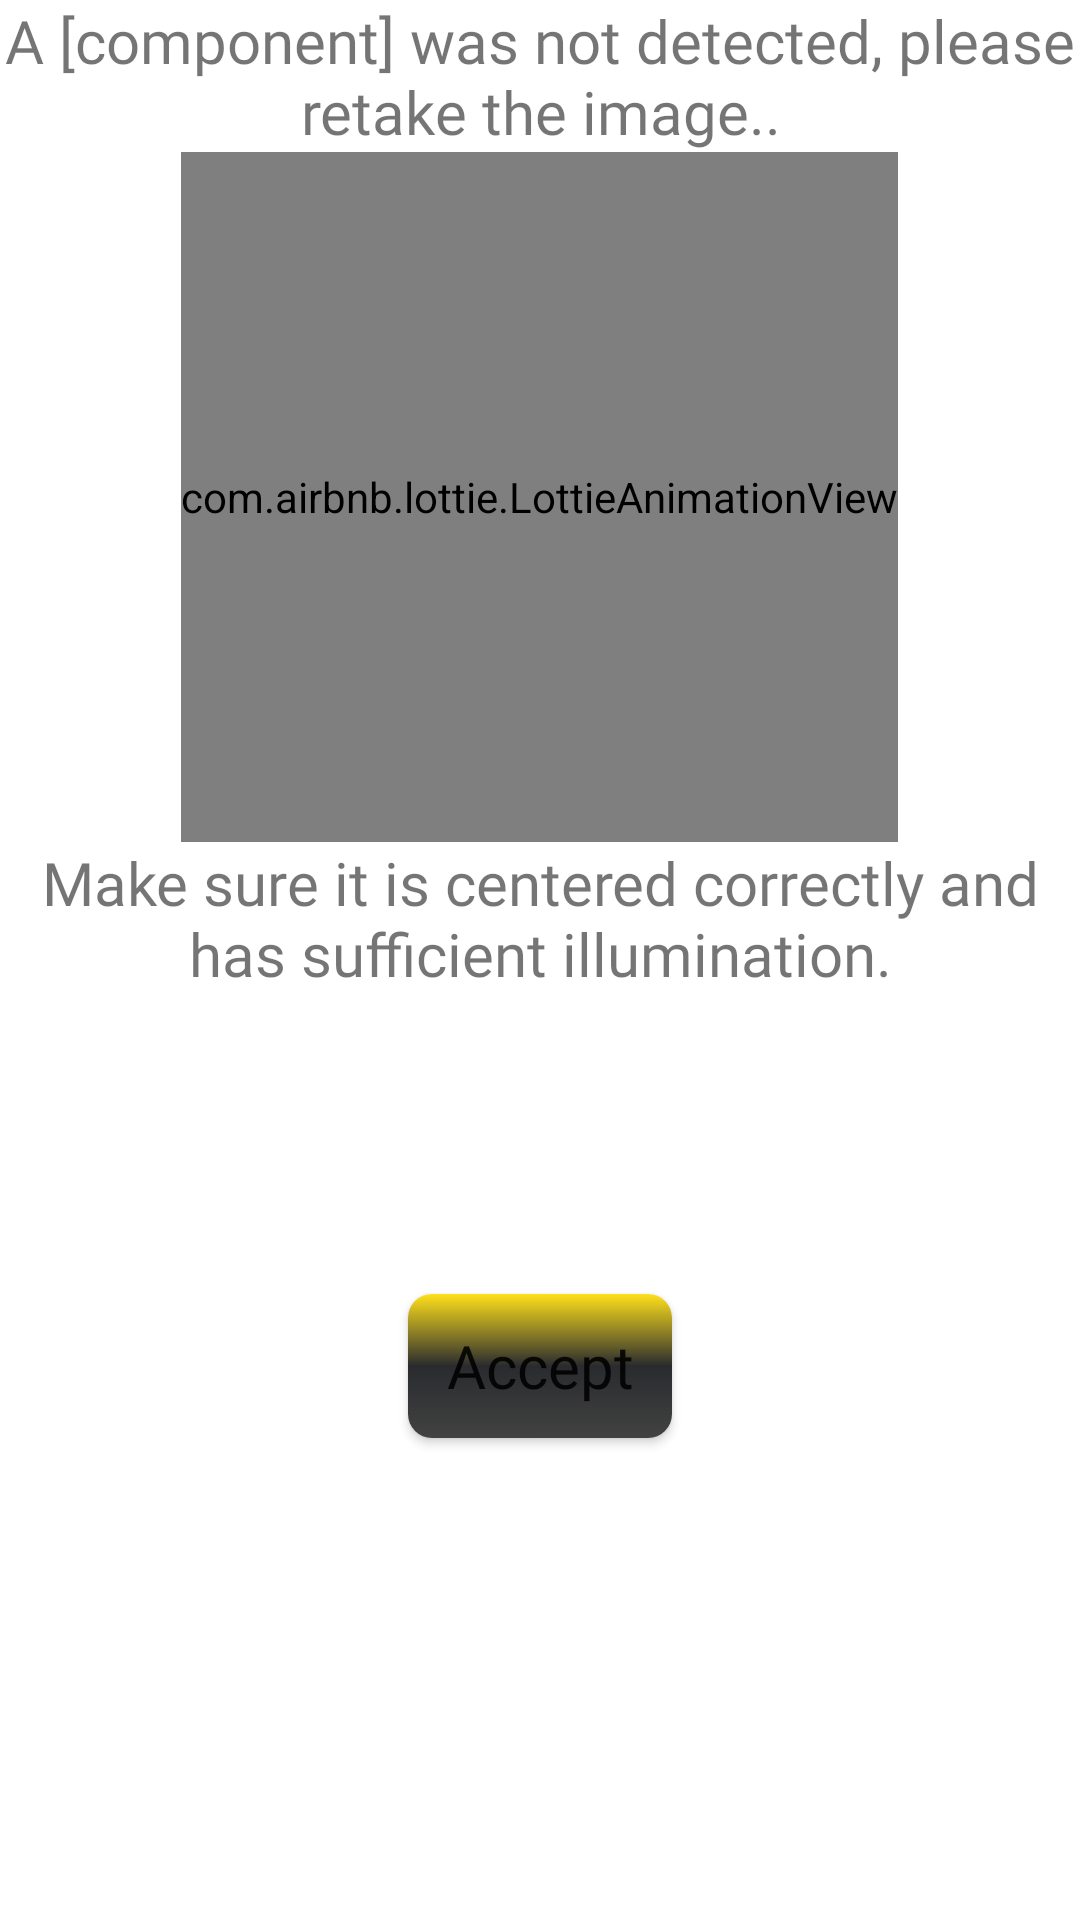

Layout XML and referenced resources for this Android screen:
<!-- AndroidManifest.xml: application theme Theme.lotoapp -->
<!-- res/layout/activity_results.xml -->
<?xml version="1.0" encoding="utf-8"?>
<LinearLayout xmlns:android="http://schemas.android.com/apk/res/android"
    xmlns:app="http://schemas.android.com/apk/res-auto"
    xmlns:tools="http://schemas.android.com/tools"
    android:layout_width="match_parent"
    android:layout_height="wrap_content"
    tools:context=".ui.Results"
    android:orientation="vertical"
    android:layout_gravity="center">



        <TextView
            android:id="@+id/txterror"
            android:layout_width="match_parent"
            android:layout_height="wrap_content"
            android:layout_gravity="center"
            android:fontFamily="@font/sourcesans"
            android:text="@string/nofound"
            android:textAlignment="center"
            android:textSize="20sp"
            />

        <com.airbnb.lottie.LottieAnimationView
            android:id="@+id/resultsanim"
            android:layout_width="wrap_content"
            android:layout_height="230sp"
            android:layout_gravity="center_horizontal"
            app:lottie_autoPlay="true"
            app:lottie_loop="true"
            app:lottie_rawRes="@raw/error" />

        <TextView
            android:id="@+id/txterror2"
            android:layout_width="match_parent"
            android:layout_height="wrap_content"
            android:layout_gravity="center"
            android:fontFamily="@font/sourcesans"
            android:text="@string/warnings"
            android:textAlignment="center"
            android:textSize="20sp"/>
        <Button
            android:id="@+id/backresults"
            android:layout_width="wrap_content"
            android:layout_height="wrap_content"
            android:fontFamily="@font/sourcesans"
            android:textSize="20sp"
            android:layout_gravity="center_horizontal"
            android:layout_marginTop="100dp"
            android:drawableLeft="@drawable/ic_camera"
            android:background="@drawable/btn"
            android:text="@string/accept"
            android:textAllCaps="false" />
    </LinearLayout>
<!-- resources referenced by this layout -->
<resources>
  <!-- drawable btn (drawable) -->
  <?xml version="1.0" encoding="utf-8"?>
  <shape xmlns:android="http://schemas.android.com/apk/res/android"
      android:shape="rectangle">
  
      <corners android:radius="8dp" />
      <gradient
          android:angle="90"
          android:endColor="@color/blue_500"
          android:centerColor="@color/blue_700"
          android:startColor="@color/cardview_dark_background" />
  
  </shape>
  <string name="accept">Accept</string>
  <string name="nofound">A [component] was not detected, please retake the image..</string>
  <string name="warnings">Make sure it is centered correctly and has sufficient illumination.</string>
  <style name="Theme.lotoapp" parent="Theme.MaterialComponents.DayNight.DarkActionBar">
          
          <item name="colorPrimary">@color/blue_500</item>
          <item name="colorPrimaryVariant">@color/blue_700</item>
          <item name="colorOnPrimary">@color/black</item>
          
          <item name="colorSecondary">@color/teal_200</item>
          <item name="colorSecondaryVariant">@color/teal_700</item>
          <item name="colorOnSecondary">@color/black</item>
          
          <item name="android:statusBarColor" tools:targetApi="l">?attr/colorPrimaryVariant</item>
          
  
      </style>
  <color name="blue_500">#FFE01B</color>
  <color name="blue_700">#2A2B2E</color>
  <color name="black">#FF232629</color>
  <color name="teal_200">#FF03DAC5</color>
  <color name="teal_700">#FF018786</color>
</resources>
